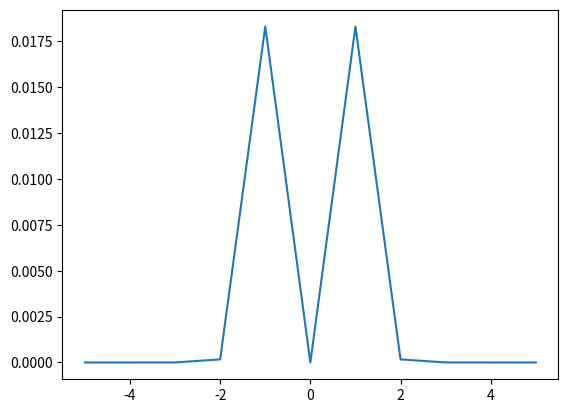

Source code (Python):
from numpy import *
import matplotlib.pyplot as plt
def int_func(x1,x2,y1,y2,z1,z2):
    exponential_part=exp(-4*(sqrt(x1*x1+y1*y1+z1*z1)+sqrt(x2*x2+y2*y2+z2*z2)));
    denom=sqrt((x1-x2)*(x1-x2)+(y1-y2)*(y1-y2)+(z1-z2)*(z1-z2));
    returnval=0;
    if (abs(denom)<= 1e-15):
        pass
    else:
        returnval= exponential_part/denom;
    return returnval;
x=linspace(-5,5,11)
y=[int_func(val,0,0,0,0,0) for val in x]
print(y)
plt.plot(x,y)
plt.show()
